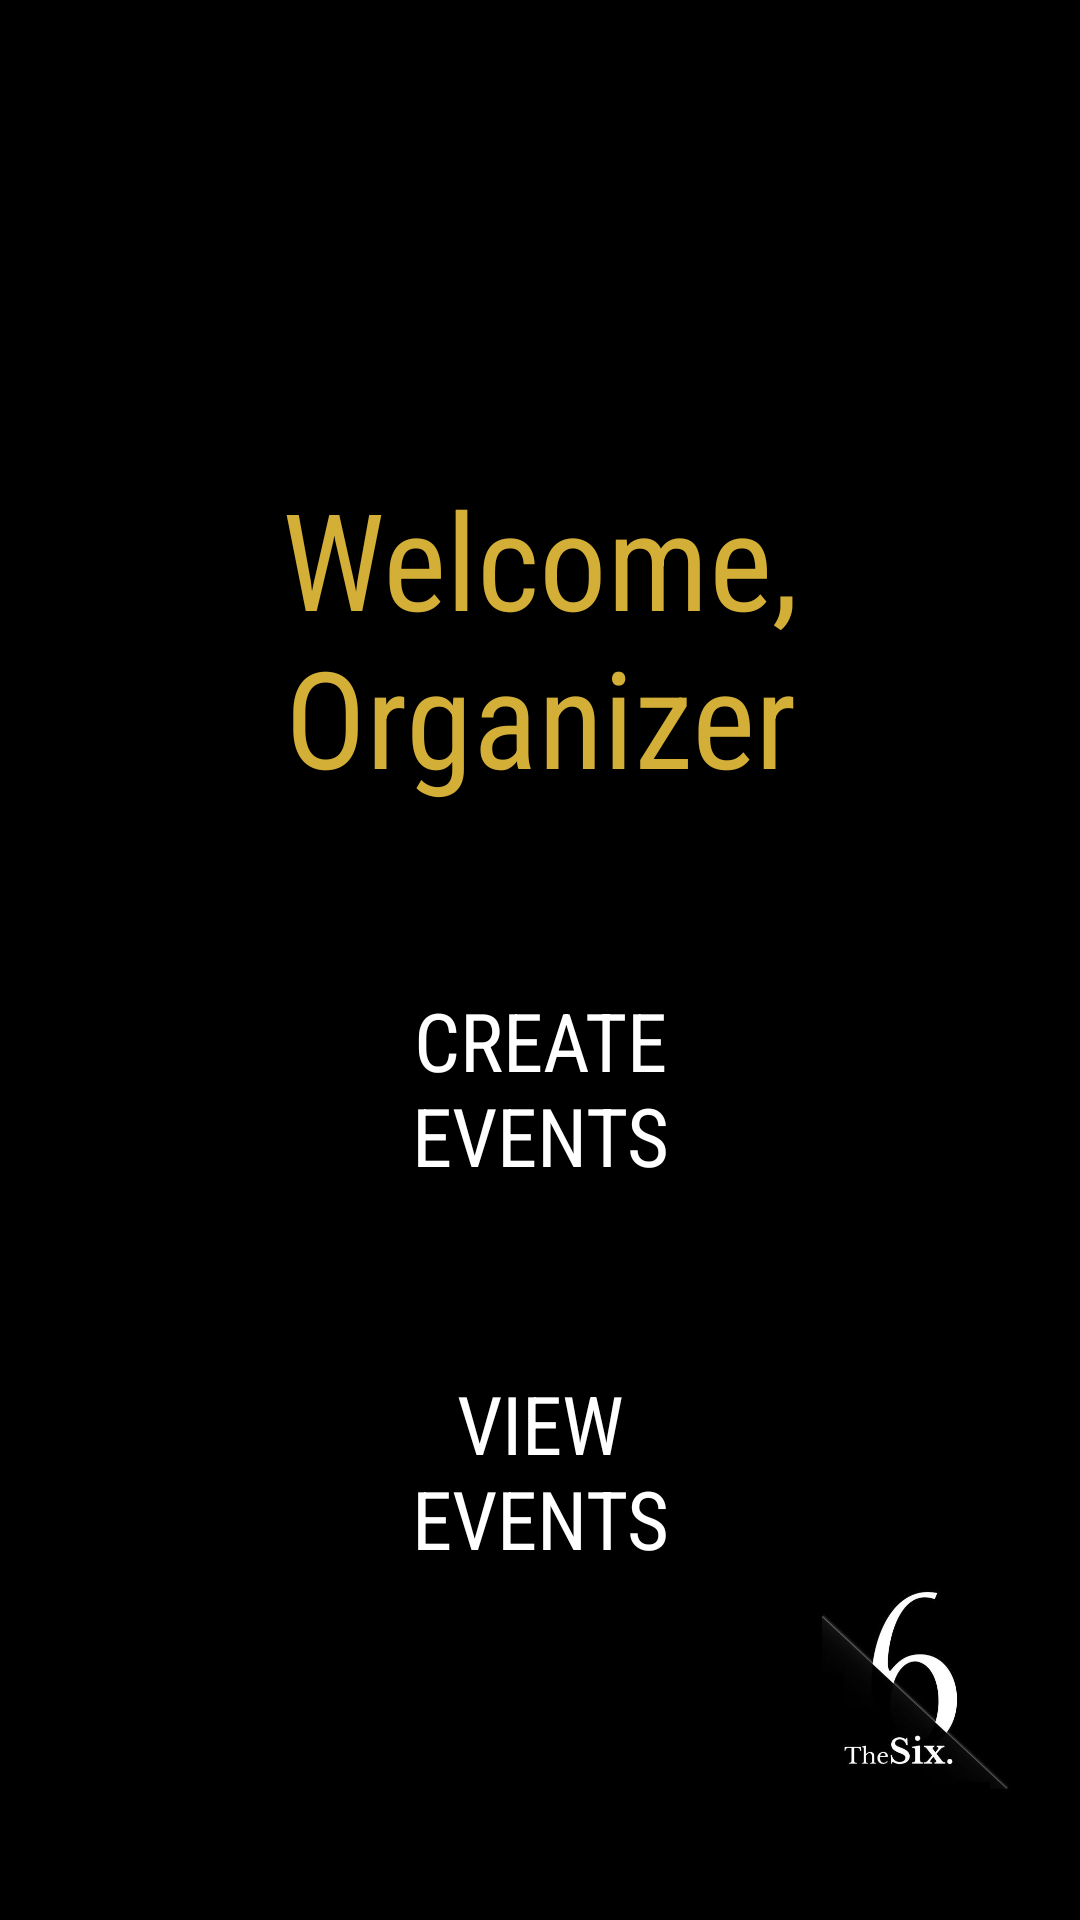

Reconstruct the res/layout file that produces this screen, plus the resources it refers to.
<!-- AndroidManifest.xml: application theme Theme.Thesix -->
<!-- res/layout/organizer_main_activity.xml -->
<androidx.constraintlayout.widget.ConstraintLayout xmlns:android="http://schemas.android.com/apk/res/android"
    xmlns:app="http://schemas.android.com/apk/res-auto"
    xmlns:tools="http://schemas.android.com/tools"
    android:id="@+id/relativeLayout"
    android:layout_width="match_parent"
    android:layout_height="match_parent"
    android:background="@color/black"
    android:padding="16dp">

    <TextView
        android:id="@+id/welcome_organizer"
        android:layout_width="match_parent"
        android:layout_height="wrap_content"
        android:layout_marginStart="8dp"
        android:layout_marginTop="140dp"
        android:layout_marginEnd="8dp"
        android:fontFamily="sans-serif-condensed"
        android:text="@string/welcome_organizer"
        android:textAlignment="center"
        android:textColor="@color/gold"
        android:textSize="45sp"
        app:layout_constraintEnd_toEndOf="parent"
        app:layout_constraintStart_toStartOf="parent"
        app:layout_constraintTop_toTopOf="parent" />


    <Button
        android:id="@+id/createEventButton"
        android:layout_width="match_parent"
        android:layout_height="wrap_content"
        android:layout_marginStart="75dp"
        android:layout_marginTop="50dp"
        android:layout_marginEnd="75dp"
        android:backgroundTint="@color/black"
        android:fontFamily="sans-serif-condensed"
        android:text="@string/create_event"
        android:textColor="@color/white"
        android:textSize="27sp"
        app:layout_constraintEnd_toEndOf="parent"
        app:layout_constraintHorizontal_bias="0.0"
        app:layout_constraintStart_toStartOf="parent"
        app:layout_constraintTop_toBottomOf="@+id/welcome_organizer"
        app:strokeColor="@color/white"
        app:strokeWidth="3dp" />

    <Button
        android:id="@+id/viewEventButton"
        android:layout_width="match_parent"
        android:layout_height="wrap_content"
        android:layout_marginStart="80dp"
        android:layout_marginTop="40dp"
        android:layout_marginEnd="80dp"
        android:backgroundTint="@color/black"
        android:fontFamily="sans-serif-condensed"
        android:text="@string/view_events"
        android:textColor="@color/white"
        android:textSize="27sp"
        app:layout_constraintEnd_toEndOf="@+id/createEventButton"
        app:layout_constraintStart_toStartOf="@+id/createEventButton"
        app:layout_constraintTop_toBottomOf="@+id/createEventButton"
        app:strokeColor="@color/white"
        app:strokeWidth="3dp" />

    <ImageView
        android:id="@+id/logo"
        android:layout_width="0dp"
        android:layout_height="0dp"
        app:layout_constraintBottom_toBottomOf="parent"
        app:layout_constraintEnd_toEndOf="parent"
        app:layout_constraintHeight_percent="0.2"
        app:layout_constraintHorizontal_bias="0.973"
        app:layout_constraintStart_toStartOf="parent"
        app:layout_constraintTop_toTopOf="parent"
        app:layout_constraintVertical_bias="1.0"
        app:layout_constraintWidth_percent="0.2"
        app:srcCompat="@drawable/the_six" />


</androidx.constraintlayout.widget.ConstraintLayout>
<!-- resources referenced by this layout -->
<resources>
  <color name="black">#FF000000</color>
  <color name="gold">#D4AF37</color>
  <color name="white">#FFFFFFFF</color>
  <!-- drawable the_six: jpg bitmap (drawable, 13882 bytes) -->
  <string name="create_event">CREATE EVENTS</string>
  <string name="view_events">VIEW EVENTS</string>
  <string name="welcome_organizer">Welcome, Organizer</string>
  <style name="Theme.Thesix" parent="Base.Theme.Thesix" />
  <style name="Base.Theme.Thesix" parent="Theme.Material3.DayNight.NoActionBar">
          
          
      </style>
</resources>
